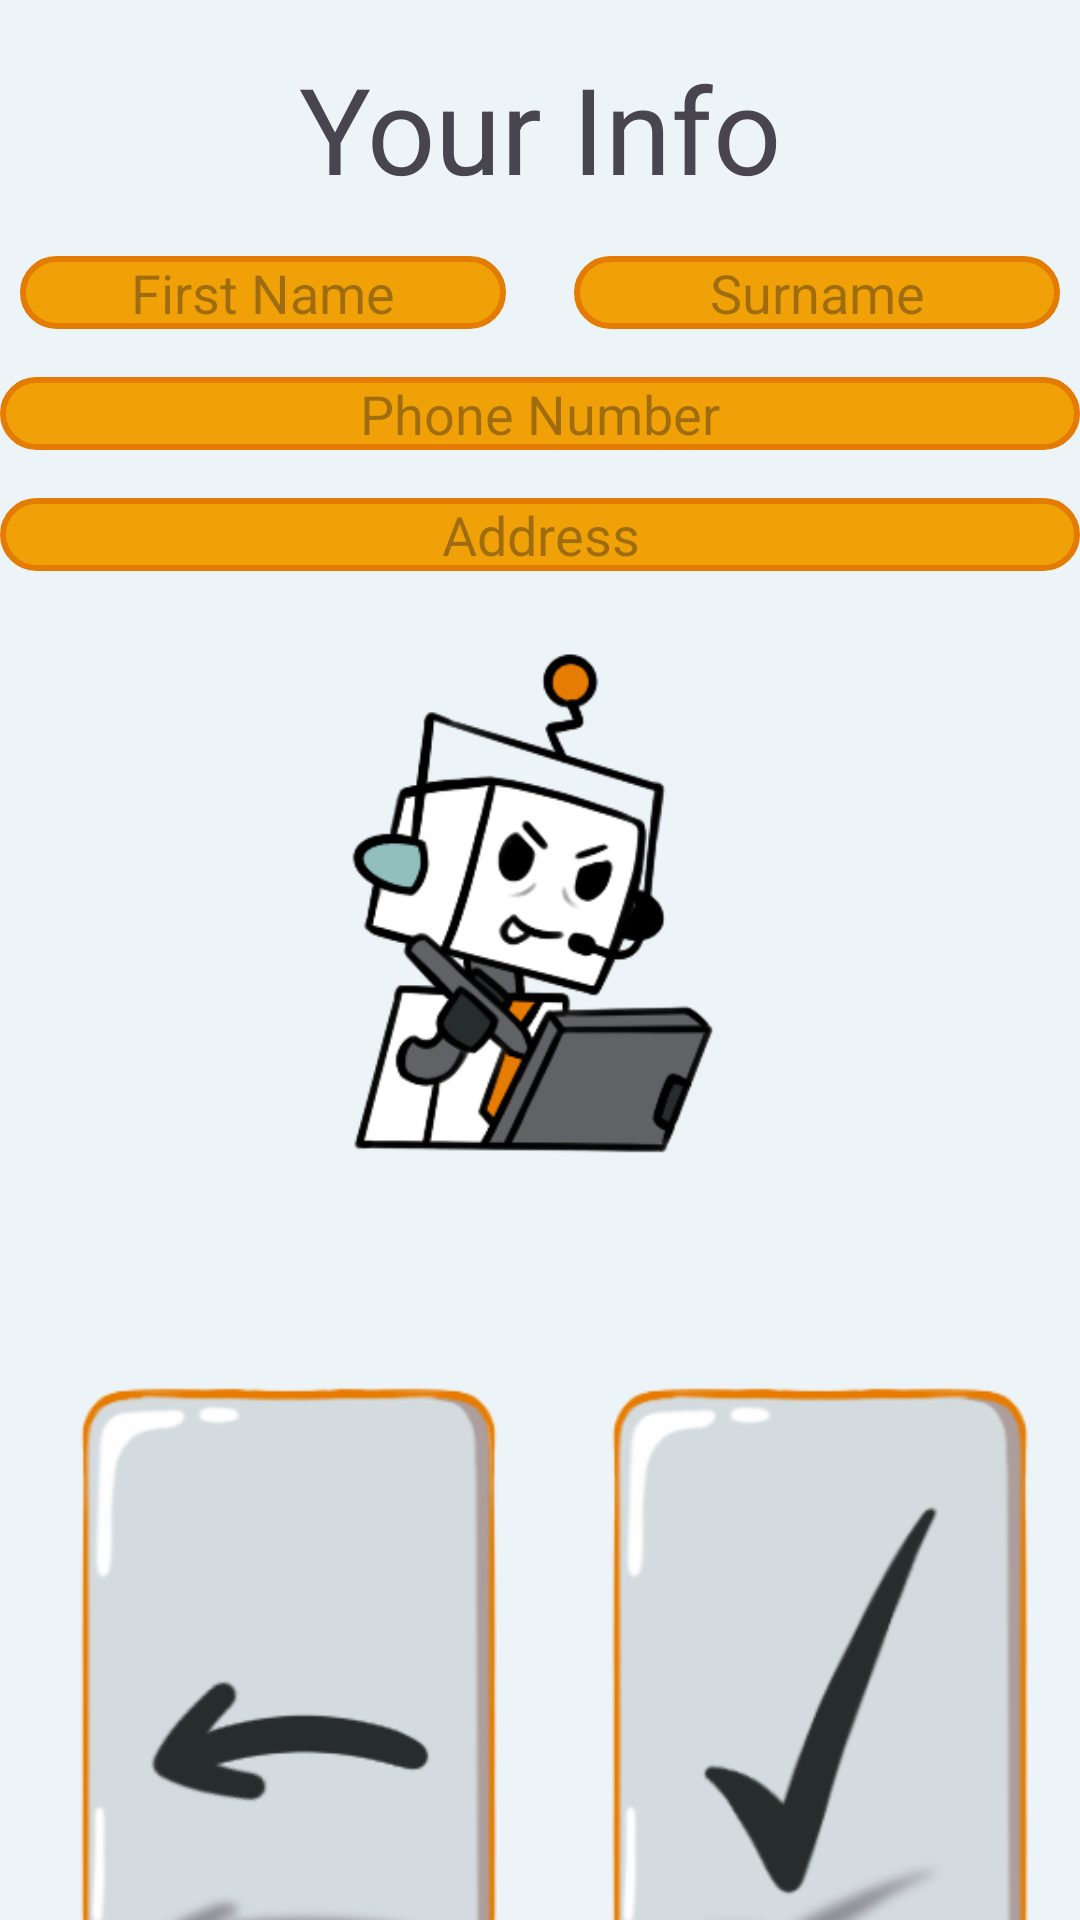

Produce the Android XML layout that renders to this screen, including the resource entries it uses.
<!-- AndroidManifest.xml: application theme Theme.Aiapplication -->
<!-- res/layout/data_collect_sunny.xml -->
<?xml version="1.0" encoding="utf-8"?>
<androidx.constraintlayout.widget.ConstraintLayout
    xmlns:android="http://schemas.android.com/apk/res/android"
    xmlns:app="http://schemas.android.com/apk/res-auto"
    android:layout_width="match_parent"
    android:layout_height="match_parent"
    android:background="@color/greybase"
    android:id="@+id/datacollect">

    
    <TextView
        android:id="@+id/title"
        android:layout_width="0dp"
        android:layout_height="wrap_content"
        android:textSize="40sp"
        android:gravity="center"
        android:text="@string/inputDetailsTitle"
        app:layout_constraintTop_toTopOf="parent"
        app:layout_constraintStart_toStartOf="parent"
        app:layout_constraintEnd_toEndOf="parent"
        android:layout_marginTop="16dp" />

    
    <EditText
        android:id="@+id/FName"
        android:layout_width="0dp"
        android:layout_height="wrap_content"
        android:hint="@string/first_name"
        android:gravity="center"
        android:background="@drawable/popup_round_sunny"
        app:layout_constraintTop_toBottomOf="@id/title"
        app:layout_constraintStart_toStartOf="parent"
        app:layout_constraintEnd_toStartOf="@id/SName"
        android:layout_marginTop="16dp"
        android:layout_marginEnd="8dp"
        app:layout_constraintWidth_percent="0.45" />

    
    <EditText
        android:id="@+id/SName"
        android:layout_width="0dp"
        android:layout_height="wrap_content"
        android:hint="@string/surname"
        android:gravity="center"
        android:background="@drawable/popup_round_sunny"
        app:layout_constraintTop_toBottomOf="@id/title"
        app:layout_constraintStart_toEndOf="@id/FName"
        app:layout_constraintEnd_toEndOf="parent"
        android:layout_marginTop="16dp"
        android:layout_marginStart="8dp"
        app:layout_constraintWidth_percent="0.45" />

    
    <EditText
        android:id="@+id/PNumber"
        android:layout_width="0dp"
        android:layout_height="wrap_content"
        android:hint="@string/phone_number"
        android:gravity="center"
        android:background="@drawable/popup_round_sunny"
        app:layout_constraintTop_toBottomOf="@id/FName"
        app:layout_constraintStart_toStartOf="parent"
        app:layout_constraintEnd_toEndOf="parent"
        android:layout_marginTop="16dp" />

    
    <EditText
        android:id="@+id/Address"
        android:layout_width="0dp"
        android:layout_height="wrap_content"
        android:hint="@string/address"
        android:gravity="center"
        android:background="@drawable/popup_round_sunny"
        app:layout_constraintTop_toBottomOf="@id/PNumber"
        app:layout_constraintStart_toStartOf="parent"
        app:layout_constraintEnd_toEndOf="parent"
        android:layout_marginTop="16dp" />

    
    <ImageView
        android:id="@+id/workingHard2"
        android:layout_width="0dp"
        android:layout_height="187dp"
        app:srcCompat="@drawable/detailsbotsunny"
        app:layout_constraintTop_toBottomOf="@id/Address"
        app:layout_constraintStart_toStartOf="parent"
        app:layout_constraintEnd_toEndOf="parent"
        android:layout_marginTop="16dp" />

    

    

    <ImageButton
        android:id="@+id/exitButton"
        android:layout_width="0dp"
        android:layout_height="wrap_content"
        android:layout_marginStart="16dp"
        android:layout_marginTop="16dp"
        android:background="?android:attr/selectableItemBackground"
        android:contentDescription="@string/takeBackButton"
        android:scaleType="fitCenter"
        android:src="@drawable/gobacksunny"
        app:layout_constraintStart_toStartOf="parent"
        app:layout_constraintTop_toBottomOf="@id/workingHard2"
        app:layout_constraintWidth_percent="0.45" />

    <ImageButton
        android:id="@+id/saveButton"
        android:layout_width="0dp"
        android:layout_height="wrap_content"
        android:layout_marginStart="8dp"
        android:layout_marginTop="16dp"
        android:background="?android:attr/selectableItemBackground"
        android:contentDescription="@string/saveButton"
        android:scaleType="fitCenter"
        android:src="@drawable/savebuttonsunny"
        app:layout_constraintEnd_toEndOf="parent"
        app:layout_constraintHorizontal_bias="0.529"
        app:layout_constraintStart_toEndOf="@id/exitButton"
        app:layout_constraintTop_toBottomOf="@id/workingHard2"
        app:layout_constraintWidth_percent="0.45" />

</androidx.constraintlayout.widget.ConstraintLayout>
<!-- resources referenced by this layout -->
<resources>
  <color name="greybase">#EDF4F8</color>
  <!-- drawable detailsbotsunny: png bitmap (drawable, 32140 bytes) -->
  <!-- drawable gobacksunny: png bitmap (drawable, 25656 bytes) -->
  <!-- drawable popup_round_sunny (drawable) -->
  <?xml version="1.0" encoding="utf-8"?>
  <shape xmlns:android="http://schemas.android.com/apk/res/android">
      <solid android:color="@color/buttonorange"/>
      <corners android:radius="16dp" />
      <stroke android:width="2dp" android:color="@color/orangebase" />
  </shape>
  <!-- drawable savebuttonsunny: png bitmap (drawable, 26171 bytes) -->
  <string name="address">Address</string>
  <string name="first_name">First Name</string>
  <string name="inputDetailsTitle">Your Info</string>
  <string name="phone_number">Phone Number</string>
  <string name="saveButton"> Click to save details </string>
  <string name="surname">Surname</string>
  <string name="takeBackButton"> Click to go back</string>
  <style name="Theme.Aiapplication" parent="Base.Theme.Aiapplication" />
  <color name="buttonorange">#EFA107</color>
  <color name="orangebase">#E47B02</color>
  <style name="Base.Theme.Aiapplication" parent="Theme.Material3.DayNight.NoActionBar">
          
          
      </style>
</resources>
